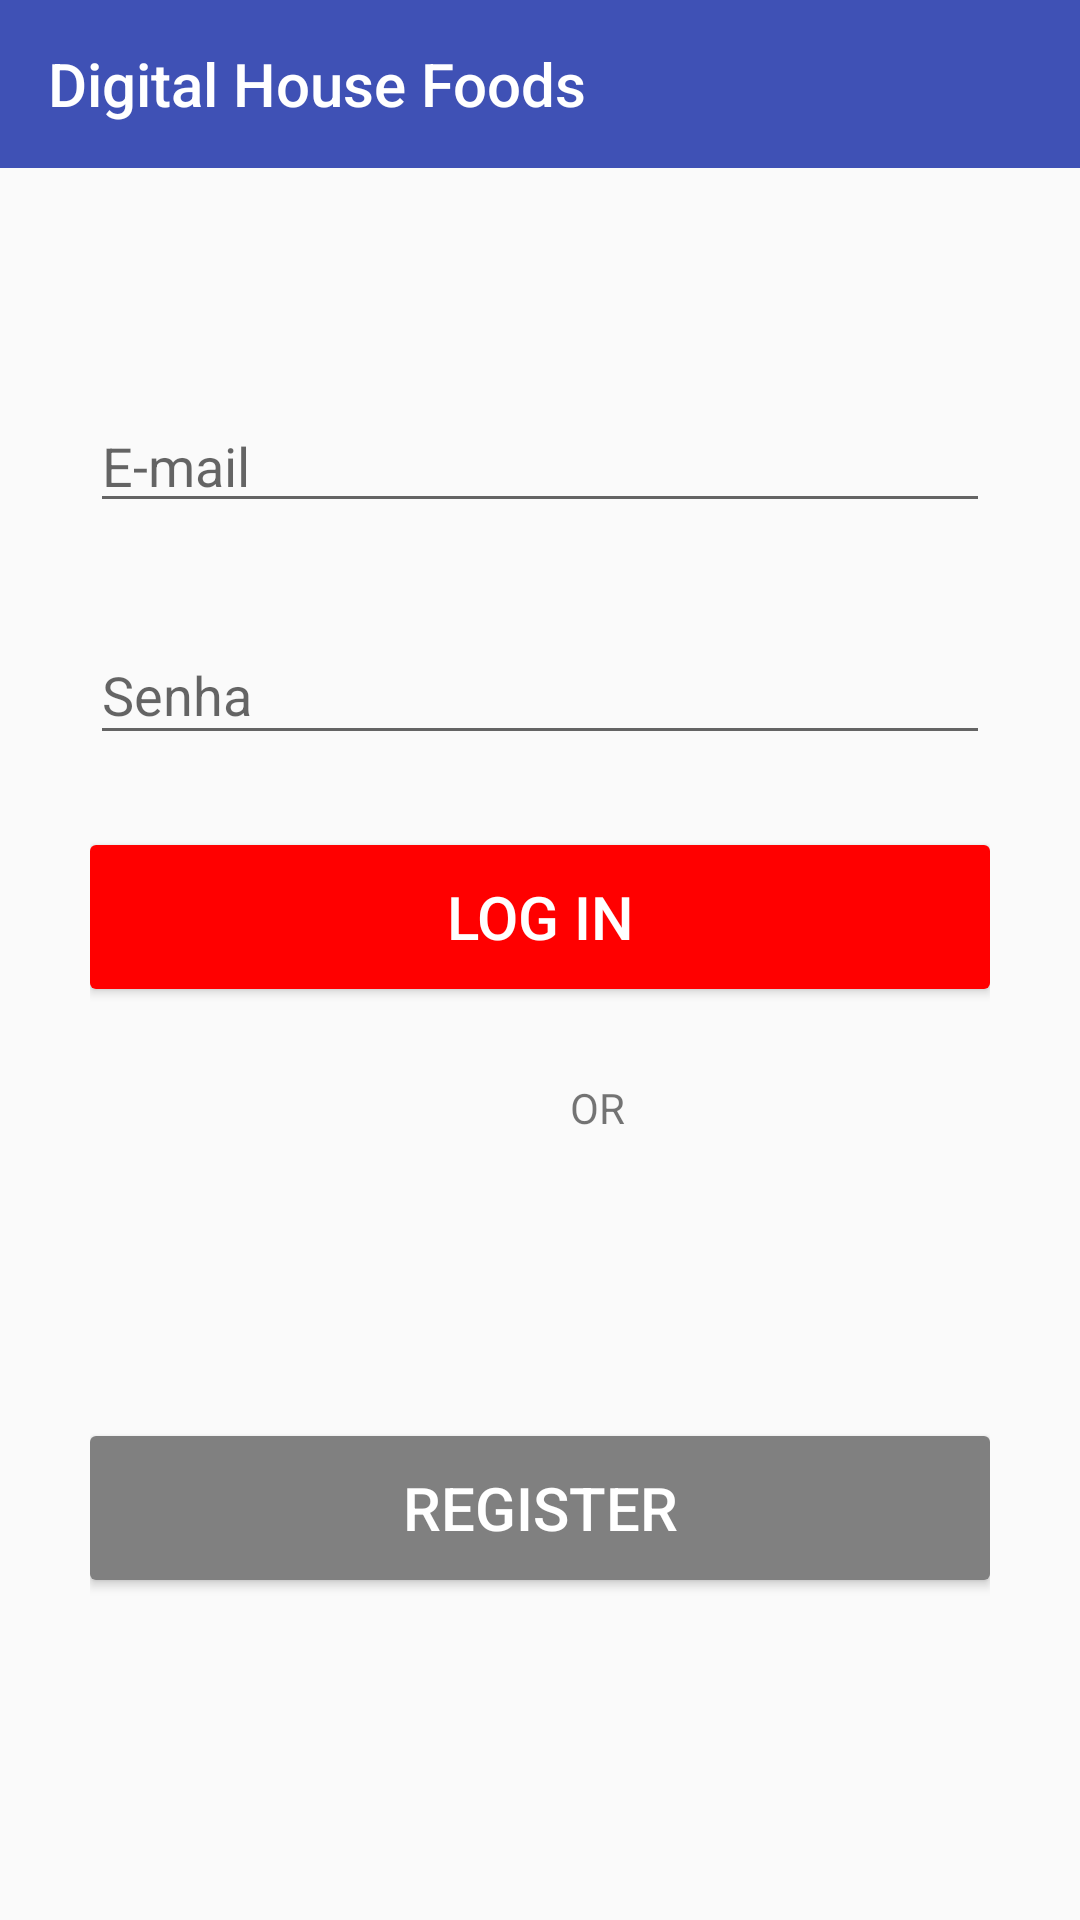

Here is an Android app screen rendered from its layout file. Give the layout XML and the strings, colors and styles it references.
<!-- AndroidManifest.xml: application theme AppTheme -->
<!-- res/layout/activity_login.xml -->
<?xml version="1.0" encoding="utf-8"?>
<ScrollView xmlns:android="http://schemas.android.com/apk/res/android"
    android:layout_width="match_parent"
    android:layout_height="match_parent"
    android:fillViewport="true"
    xmlns:app="http://schemas.android.com/apk/res-auto"
    xmlns:tools="http://schemas.android.com/tools"
    tools:context=".ui.MainActivity">


    <LinearLayout
        android:layout_width="match_parent"
        android:layout_height="match_parent"
        android:orientation="vertical">

        <androidx.appcompat.widget.Toolbar
            android:layout_width="match_parent"
            android:layout_height="wrap_content"
            app:title="Digital House Foods"
            app:titleTextColor="@color/colorWhite"
            android:background="@color/colorBlue"/>

    <androidx.constraintlayout.widget.ConstraintLayout
        android:layout_width="match_parent"
        android:layout_height="match_parent"
        android:id="@+id/home">

        <include
            android:id="@+id/include2"
            layout="@layout/login_body"
            android:layout_width="match_parent"
            android:layout_height="550dp"
            android:layout_margin="10dp"
            android:layout_marginEnd="411dp"
            android:layout_marginBottom="659dp"
            app:layout_constraintBottom_toBottomOf="parent"
            app:layout_constraintEnd_toEndOf="parent"
            app:layout_constraintStart_toStartOf="parent"
            app:layout_constraintTop_toTopOf="parent" />


    </androidx.constraintlayout.widget.ConstraintLayout>
    </LinearLayout>

</ScrollView>
<!-- res/layout/login_body.xml (included above) -->
<?xml version="1.0" encoding="utf-8"?>
<LinearLayout xmlns:android="http://schemas.android.com/apk/res/android"
    android:layout_width="match_parent"
    android:layout_height="550dp"
    android:layout_margin="10dp"
    android:orientation="vertical"
    android:padding="20dp">

    <LinearLayout
        android:layout_width="match_parent"
        android:layout_height="wrap_content"
        android:layout_marginTop="40dp"
        android:orientation="vertical">

        <com.google.android.material.textfield.TextInputLayout
            android:layout_width="match_parent"
            android:layout_height="wrap_content">

        </com.google.android.material.textfield.TextInputLayout>

        <com.google.android.material.textfield.TextInputEditText
            android:id="@+id/edUserName"
            android:layout_width="match_parent"
            android:layout_height="wrap_content"
            android:hint="@string/til_username" />
        <com.google.android.material.textfield.TextInputLayout
            android:layout_width="match_parent"
            android:layout_height="wrap_content"
            android:layout_marginTop="25dp">

            <com.google.android.material.textfield.TextInputEditText
                android:id="@+id/edPassword"
                android:layout_width="match_parent"
                android:layout_height="wrap_content"
                android:hint="@string/til_password"
                android:inputType="textPassword" />
        </com.google.android.material.textfield.TextInputLayout>

    </LinearLayout>
    <Button
        android:id="@+id/btnLogin"
        android:text="@string/btn_login"
        android:layout_width="match_parent"
        android:layout_height="wrap_content"
        android:layout_marginTop="30dp"
        android:background="@drawable/round_login_button"
        android:textColor="@color/colorWhite"
        android:textSize="20dp" />

    <TextView
        android:id="@+id/textView"
        android:layout_width="30dp"

        android:layout_height="wrap_content"
        android:layout_marginTop="30dp"
        android:layout_marginStart="160dp"
        android:text="@string/ou" />


    <Button
        android:id="@+id/btnRegister"
        android:layout_width="match_parent"
        android:layout_height="wrap_content"
        android:layout_marginTop="100dp"
        android:background="@drawable/round_login_button2"
        android:text="@string/btn_register"
        android:textColor="@color/colorWhite"
        android:textSize="20dp" />



</LinearLayout>
<!-- resources referenced by this layout -->
<resources>
  <color name="colorBlue">#3f51b5</color>
  <color name="colorWhite">#FFFFFF</color>
  <!-- drawable round_login_button (drawable) -->
  <?xml version="1.0" encoding="UTF-8"?>
  <shape xmlns:android="http://schemas.android.com/apk/res/android">
      <solid android:color="@color/colorRed"/>
      <corners android:radius="2dp"/>
      <padding android:left="0dp" android:top="0dp" android:right="0dp" android:bottom="0dp" />
  </shape>
  <!-- drawable round_login_button2 (drawable) -->
  <?xml version="1.0" encoding="UTF-8"?>
  <shape xmlns:android="http://schemas.android.com/apk/res/android">
      <solid android:color="@color/colorGrey"/>
      <corners android:radius="2dp"/>
      <padding android:left="0dp" android:top="0dp" android:right="0dp" android:bottom="0dp" />
  </shape>
  <string name="btn_login">Log in</string>
  <string name="btn_register">Register</string>
  <string name="ou">OR</string>
  <string name="til_password">Senha</string>
  <string name="til_username">E-mail</string>
  <style name="AppTheme" parent="Theme.AppCompat.Light.NoActionBar">
          
          <item name="colorPrimary">@color/colorPrimary</item>
          <item name="colorPrimaryDark">@color/colorDarkBlue</item>
          <item name="colorAccent">@color/colorAccent</item>
      </style>
  <color name="colorRed">#FF0000</color>
  <color name="colorGrey">#808080</color>
  <color name="colorPrimary">#6200EE</color>
  <color name="colorDarkBlue">#303f9f</color>
  <color name="colorAccent">#03DAC5</color>
</resources>
